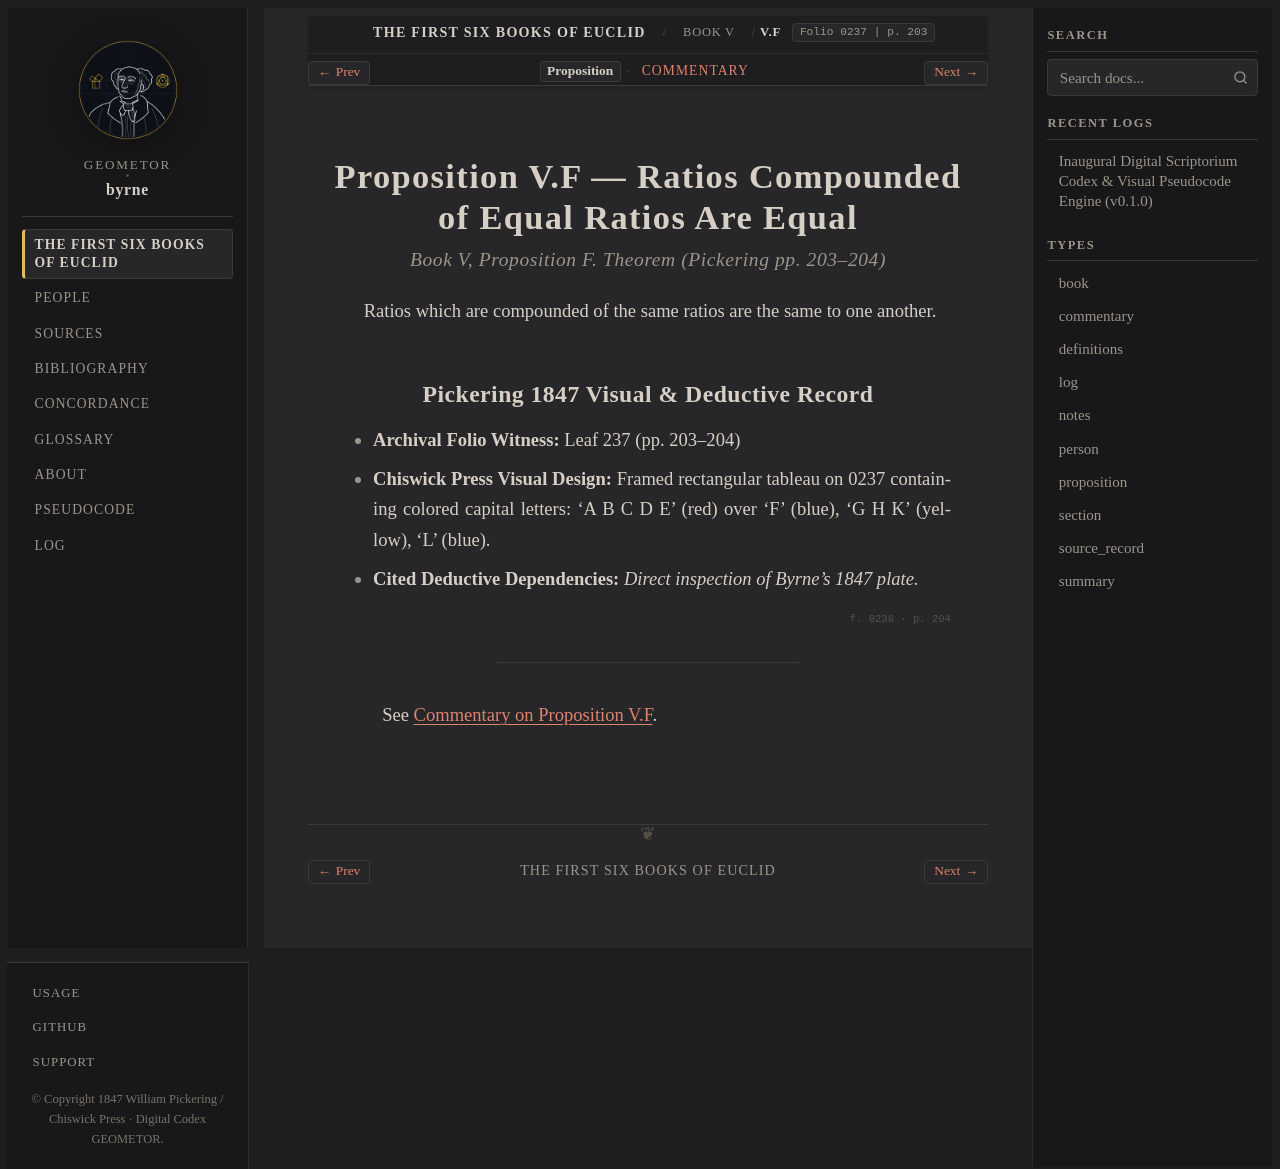

repository: geometor/byrne · page: coloured_euclid/book-v/f/index.html · generator: sphinx

:canonical_id: V.F
:book: V
:proposition: F
:order: 31
:type: proposition
:title: Proposition V.F — Ratios Compounded of Equal Ratios Are Equal
:folio: 0237
:page: 203

.. _byrne-v-f:

.. folio:: 0237
   :page: 203

Proposition V.F — Ratios Compounded of Equal Ratios Are Equal
=============================================================

.. rubric:: Book V, Proposition F. Theorem (*Pickering pp. 203–204*)

Ratios which are compounded of the same ratios are the same to one another.

Pickering 1847 Visual & Deductive Record
----------------------------------------

* **Archival Folio Witness:** Leaf 237 (pp. 203–204)
* **Chiswick Press Visual Design:** Framed rectangular tableau on 0237 containing colored capital letters: 'A B C D E' (red) over 'F' (blue), 'G H K' (yellow), 'L' (blue).
* **Cited Deductive Dependencies:** *Direct inspection of Byrne's 1847 plate.*

.. folio:: 0238
   :page: 204

----

See :ref:`Commentary on Proposition V.F <byrne-v-f-commentary>`.

.. toctree::
   :hidden:

   commentary
